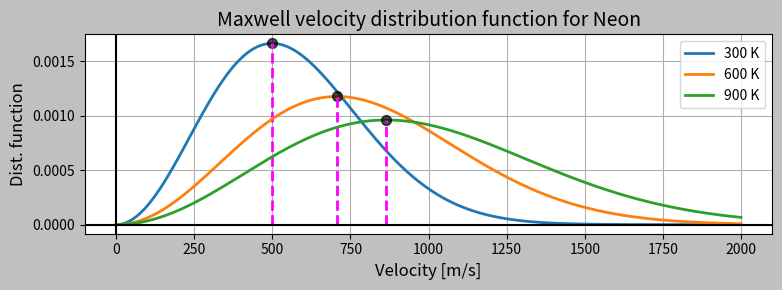
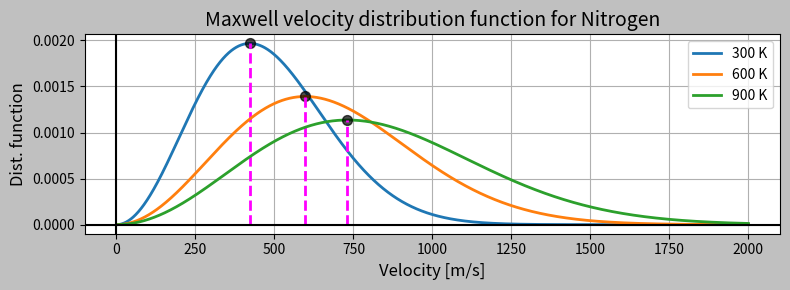
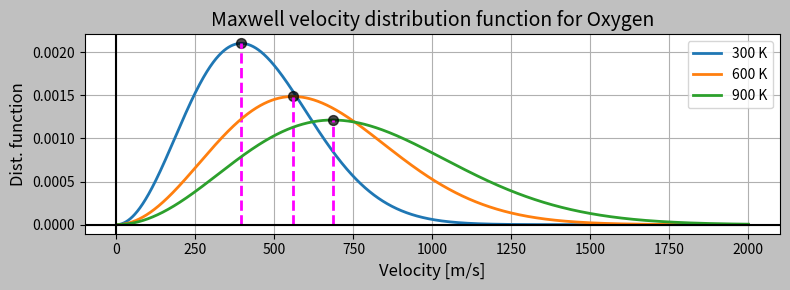

Reproduce these figures in Python, in order.
import numpy as np
import pandas as pd
import matplotlib.pyplot as plt
import scipy as sci

k = sci.constants.Boltzmann # Boltzmann constatn
N = sci.constants.Avogadro # Avagadro's number

M = [20,28,32] # Molar mass
Elem = ['Neon', 'Nitrogen', 'Oxygen']

vel = np.arange(0,2001,1) # velocity
Temp = np.array([300,600,900]) # Temperature

Vmp=np.zeros((len(M), len(Temp)))
Vrms=np.zeros((len(M), len(Temp)))
Vavg=np.zeros((len(M), len(Temp)))
vmp=np.zeros((len(M), len(Temp)))
vrms=np.zeros((len(M), len(Temp)))
vavg=np.zeros((len(M), len(Temp)))
MVDist = np.zeros([len(vel), len(Temp), len(M)])

col = ['S.no.', 'Temperature', 'Most probable', 'Average', 'RMS']

print("From Formula:")
for z in range(len(M)):
  print(f'For {Elem[z]} : ')
  m = M[z]/(N*1000)
  
  Vmp[z,:] = np.sqrt(2*k * Temp[:] /m)  # Most probable speed
  Vavg[z,:] = np.sqrt(8*k * Temp[:] /(np.pi*m))  # Average speed
  Vrms[z,:] = np.sqrt(3*k * Temp[:] /m)  # Root-mean-square speed
  
  data = list(zip(range(1,1+len(M)), Temp, Vmp[z,:], Vavg[z,:], Vrms[z,:]))
  df = pd.DataFrame(data,columns=col)  
  print(df)

print("From Graph:")
# For each element
for z in range(len(Elem)):
  m = M[z]/(N*1000)
  # For each temperature
  for j in range(len(Temp)):
      c = m/(2*np.pi*k*Temp[j])
      # For each velocity
      for i in range(len(vel)):
        vsq = vel[i]**2
        MVDist[i,j,z] = 4*np.pi*vsq*(c**1.5) * np.exp(-c*np.pi*vsq)
      
      Qmax =  max(MVDist[:,j,z])
      vmp[z,j] = vel[np.argmax(MVDist[:,j,z])]
      vrms[z,j] = vmp[z,j]*(1.5**0.5)
      vavg[z,j] = vmp[z,j]*np.sqrt(4*np.pi)
      
  data = list(zip(range(1,1+len(M)), Temp, vmp[z,:], vavg[z,:], vrms[z,:]))
  df = pd.DataFrame(data,columns=col)
  
  print(f'For {Elem[z]} : ')
  print(df)

for z in range(len(Elem)):
  plt.figure(z+1,figsize=(8,3),facecolor='silver')
  for j in range(len(Temp)):
    plt.plot(vel,MVDist[:,j,z],linewidth=2,label=f'{Temp[j]} K')
    plt.scatter(vmp[z,j],max(MVDist[:,j,z]),s=50,color='black',zorder=2,alpha=0.7)
    plt.vlines(vmp[z,j],ymin=0,ymax=max(MVDist[:,j,z]),linestyle='dashed',color='magenta',linewidth=2)

  plt.axvline(0,color='black',linewidth=1.5)
  plt.axhline(0,color='black',linewidth=1.5)
  
  plt.legend()
  plt.title(f'Maxwell velocity distribution function for {Elem[z]}',fontsize=14)
  plt.xlabel('Velocity [m/s]',fontsize=12)
  plt.ylabel('Dist. function',fontsize=12)
  plt.grid()
  
  plt.tight_layout()
  plt.show()